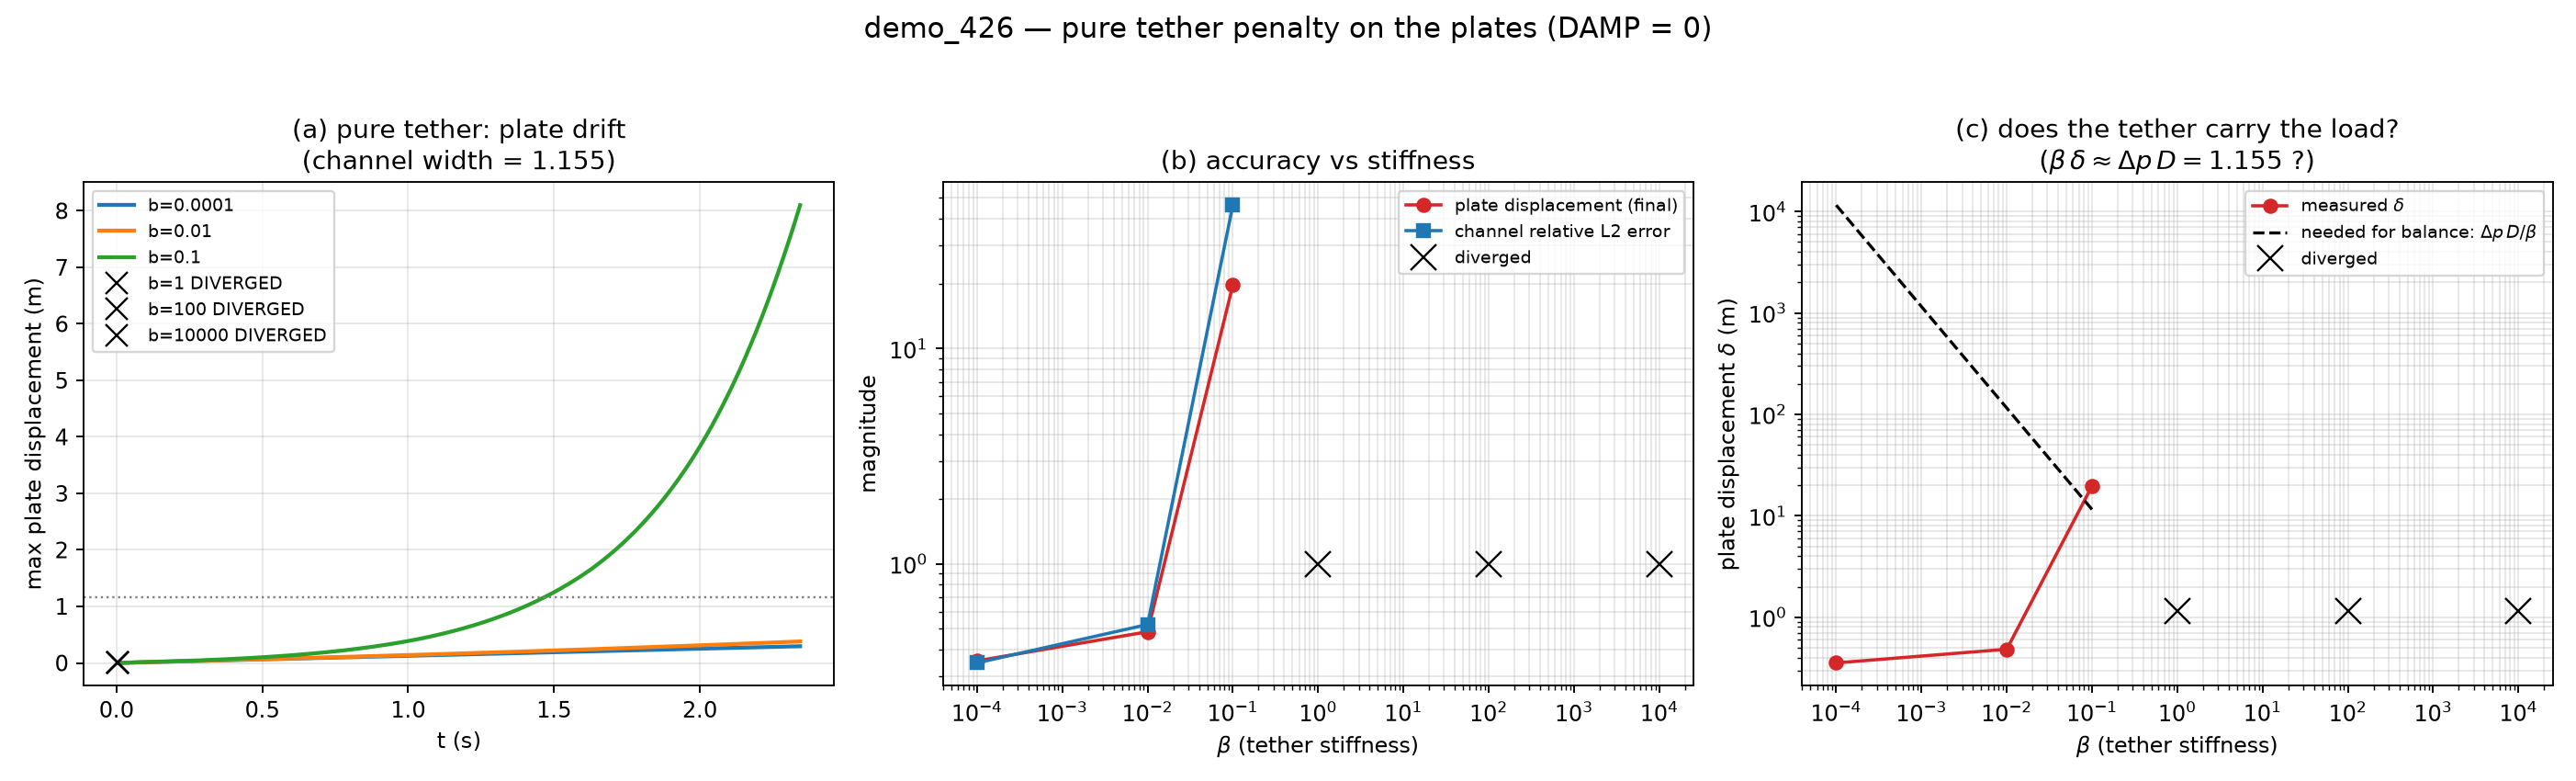

Recreate this plot in Python.
#!/usr/bin/env python3
"""Sweep the pure-tether penalty (BETA, DAMP=0) for demo_426 and plot it.

Motivation
----------
The benchmark's Eq. (14) has three parts -- penalty stiffness (a tether), a
penalty body force and damping.  AFSI's tether is the stiffness part, so the
question is whether a PURE tether (DAMP = 0), with the plate advected by the
interpolated fluid velocity, can hold the plates still enough.

This script runs the case for several BETA (and optionally DAMP) values,
collects the plate displacement history and the error metrics from verify.json,
and writes a summary figure plus a companion CSV.

Run:
    python sweep_tether.py
"""
from __future__ import annotations

import csv
import json
import os
import subprocess
import sys
from pathlib import Path

import numpy as np
import matplotlib
matplotlib.use("Agg")
import matplotlib.pyplot as plt

HERE = Path(__file__).resolve().parent
RUNNER = "/home/deepseek-harness/afsi/.tools/afsi-run.sh"
CASE_DIR = HERE.parent

STEPS = int(os.environ.get("SWEEP_STEPS", "600"))
T_END = float(os.environ.get("SWEEP_T_END", "0.5"))

# (BETA, DAMP) pairs: the pure tether is DAMP = 0
CONFIGS = [
    (1.0e-4, 0.0),
    (1.0e-2, 0.0),
    (1.0e-1, 0.0),
    (1.0, 0.0),
    (1.0e2, 0.0),
    (1.0e4, 0.0),
]


def run(beta, damp):
    outdir = HERE / f"_sweep_b{beta:g}_d{damp:g}"
    outdir.mkdir(parents=True, exist_ok=True)
    env = dict(os.environ)
    env.update(
        USE_IMPLICIT_DRAG="0",
        BETA=repr(beta),
        DAMP=repr(damp),
        SMOKE="1",
        SMOKE_STEPS=str(STEPS),
        T_END=repr(T_END),
        MPLCONFIGDIR="/tmp/mplcache",
        HOME="/home/deepseek-harness/afsi/.home",
    )
    log = outdir / "run.log"
    with open(log, "w") as fh:
        subprocess.run([RUNNER, "python", "-B", "-u", "main.py"],
                       cwd=str(CASE_DIR), env=env, stdout=fh,
                       stderr=subprocess.STDOUT, check=False)

    text = log.read_text()
    rec = {"beta": beta, "damp": damp, "diverged": True}
    # history.csv lives in the case output dir chosen by configuration.py
    hist = CASE_DIR / "plot" / "N32_ipcs_smoke" / "history.csv"
    vjson = CASE_DIR / "plot" / "N32_ipcs_smoke" / "verify.json"
    if hist.exists():
        rows = list(csv.DictReader(open(hist)))
        t = np.array([float(r["t"]) for r in rows])
        pmax = np.array([float(r.get("plate_disp", "nan")) for r in rows])
        umax = np.array([float(r["max_u"]) for r in rows])
        finite = np.isfinite(pmax).all() and np.isfinite(umax).all()
        if finite and pmax.max() < 1e3 and umax.max() < 1e3:
            rec["diverged"] = False
            rec["disp_final"] = float(pmax[-1])
            rec["disp_max"] = float(pmax.max())
            # linear drift rate over the second half of the run
            h = len(t) // 2
            rec["drift_rate"] = float(
                np.polyfit(t[h:], pmax[h:], 1)[0]) if h > 1 else np.nan
            rec["u_max_final"] = float(umax[-1])
    if vjson.exists():
        d = json.load(open(vjson))
        rec["err_L2_channel"] = d.get("err_L2_rel_channel", np.nan)
        rec["u_max_rel_err"] = d.get("u_max_rel_err", np.nan)
        rec["plate_u_max"] = d.get("plate_u_max", np.nan)
    # save the history for replotting
    if hist.exists():
        np.savetxt(outdir / "history.csv",
                   np.genfromtxt(hist, delimiter=",", names=True,
                                 dtype=None, encoding="utf-8"),
                   delimiter=",", header="step,t,max_u,plate_disp",
                   comments="")
    print(f"  BETA={beta:<9g} DAMP={damp:<5g} -> "
          f"{'DIVERGED' if rec['diverged'] else 'stable'}"
          + ("" if rec["diverged"] else
             f"  disp_final={rec['disp_final']:.4g}"
             f"  drift={rec.get('drift_rate', float('nan')):.4g}/s"
             f"  L2={rec.get('err_L2_channel', float('nan')):.4g}"
             f"  plate|u|={rec.get('plate_u_max', float('nan')):.4g}"))
    return rec, outdir


def main():
    print(f"sweeping {len(CONFIGS)} tether configs, {STEPS} steps each")
    recs, dirs = [], []
    for beta, damp in CONFIGS:
        r, d = run(beta, damp)
        recs.append(r)
        dirs.append(d)

    with open(HERE / "sweep_tether.csv", "w", newline="") as fh:
        keys = ["beta", "damp", "diverged", "disp_final", "disp_max",
                "drift_rate", "u_max_final", "err_L2_channel", "u_max_rel_err",
                "plate_u_max"]
        w = csv.DictWriter(fh, fieldnames=keys, extrasaction="ignore")
        w.writeheader()
        for r in recs:
            w.writerow(r)
    print("wrote sweep_tether.csv")

    betas = np.array([r["beta"] for r in recs])
    stab = np.array([not r["diverged"] for r in recs])

    fig, axes = plt.subplots(1, 3, figsize=(16.5, 5.0))

    # (a) plate displacement history
    ax = axes[0]
    for r, d in zip(recs, dirs):
        f = d / "history.csv"
        if not f.exists():
            continue
        dat = np.genfromtxt(f, delimiter=",", names=True)
        t = np.atleast_1d(dat["t"])
        p = np.atleast_1d(dat["plate_disp"])
        if not np.isfinite(p).all() or p.max() > 1e3:
            ax.plot(t[:1], p[:1], "x", ms=10, color="k",
                    label=f"b={r['beta']:g} DIVERGED")
            continue
        ax.plot(t, p, lw=1.8, label=f"b={r['beta']:g}")
    ax.set_xlabel("t (s)")
    ax.set_ylabel("max plate displacement (m)")
    ax.set_title("(a) pure tether: plate drift\n(channel width = 1.155)")
    ax.axhline(1.155, color="grey", ls=":", lw=1)
    ax.grid(alpha=0.3)
    ax.legend(fontsize=8)

    # (b) feasibility: drift rate and resulting channel error
    ax = axes[1]
    ok = stab
    ax.loglog(betas[ok], [recs[i]["disp_final"] for i in np.where(ok)[0]],
              "o-", color="tab:red", label="plate displacement (final)")
    ax.loglog(betas[ok], [abs(recs[i].get("err_L2_channel", np.nan))
                          for i in np.where(ok)[0]],
              "s-", color="tab:blue", label="channel relative L2 error")
    ax.loglog(betas[~ok], np.full((~ok).sum(), 1.0), "x", ms=12, color="k",
              label="diverged")
    ax.set_xlabel(r"$\beta$ (tether stiffness)")
    ax.set_ylabel("magnitude")
    ax.set_title("(b) accuracy vs stiffness")
    ax.grid(alpha=0.3, which="both")
    ax.legend(fontsize=8)

    # (c) the constraint requirement: beta*delta must balance the pressure load
    ax = axes[2]
    dpD = 1.0 * (1.0 / np.cos(np.pi / 6))     # dP/L * D  ~ 1.155
    ax.loglog(betas[ok], [recs[i]["disp_final"] for i in np.where(ok)[0]],
              "o-", color="tab:red", label=r"measured $\delta$")
    bb = np.array([b for b in betas[ok]])
    ax.loglog(bb, dpD / bb, "k--", lw=1.4,
              label=r"needed for balance: $\Delta p\,D/\beta$")
    ax.loglog(betas[~ok], np.full((~ok).sum(), 1.155), "x", ms=12, color="k",
              label="diverged")
    ax.set_xlabel(r"$\beta$ (tether stiffness)")
    ax.set_ylabel(r"plate displacement $\delta$ (m)")
    ax.set_title("(c) does the tether carry the load?\n"
                 r"($\beta\,\delta \approx \Delta p\,D = 1.155$ ?)")
    ax.grid(alpha=0.3, which="both")
    ax.legend(fontsize=8)

    fig.suptitle("demo_426 — pure tether penalty on the plates (DAMP = 0)",
                 fontsize=13)
    fig.tight_layout(rect=(0, 0, 1, 0.95))
    out = HERE / "sweep_tether.png"
    fig.savefig(out, dpi=170)
    plt.close(fig)
    print("wrote", out)


if __name__ == "__main__":
    main()
